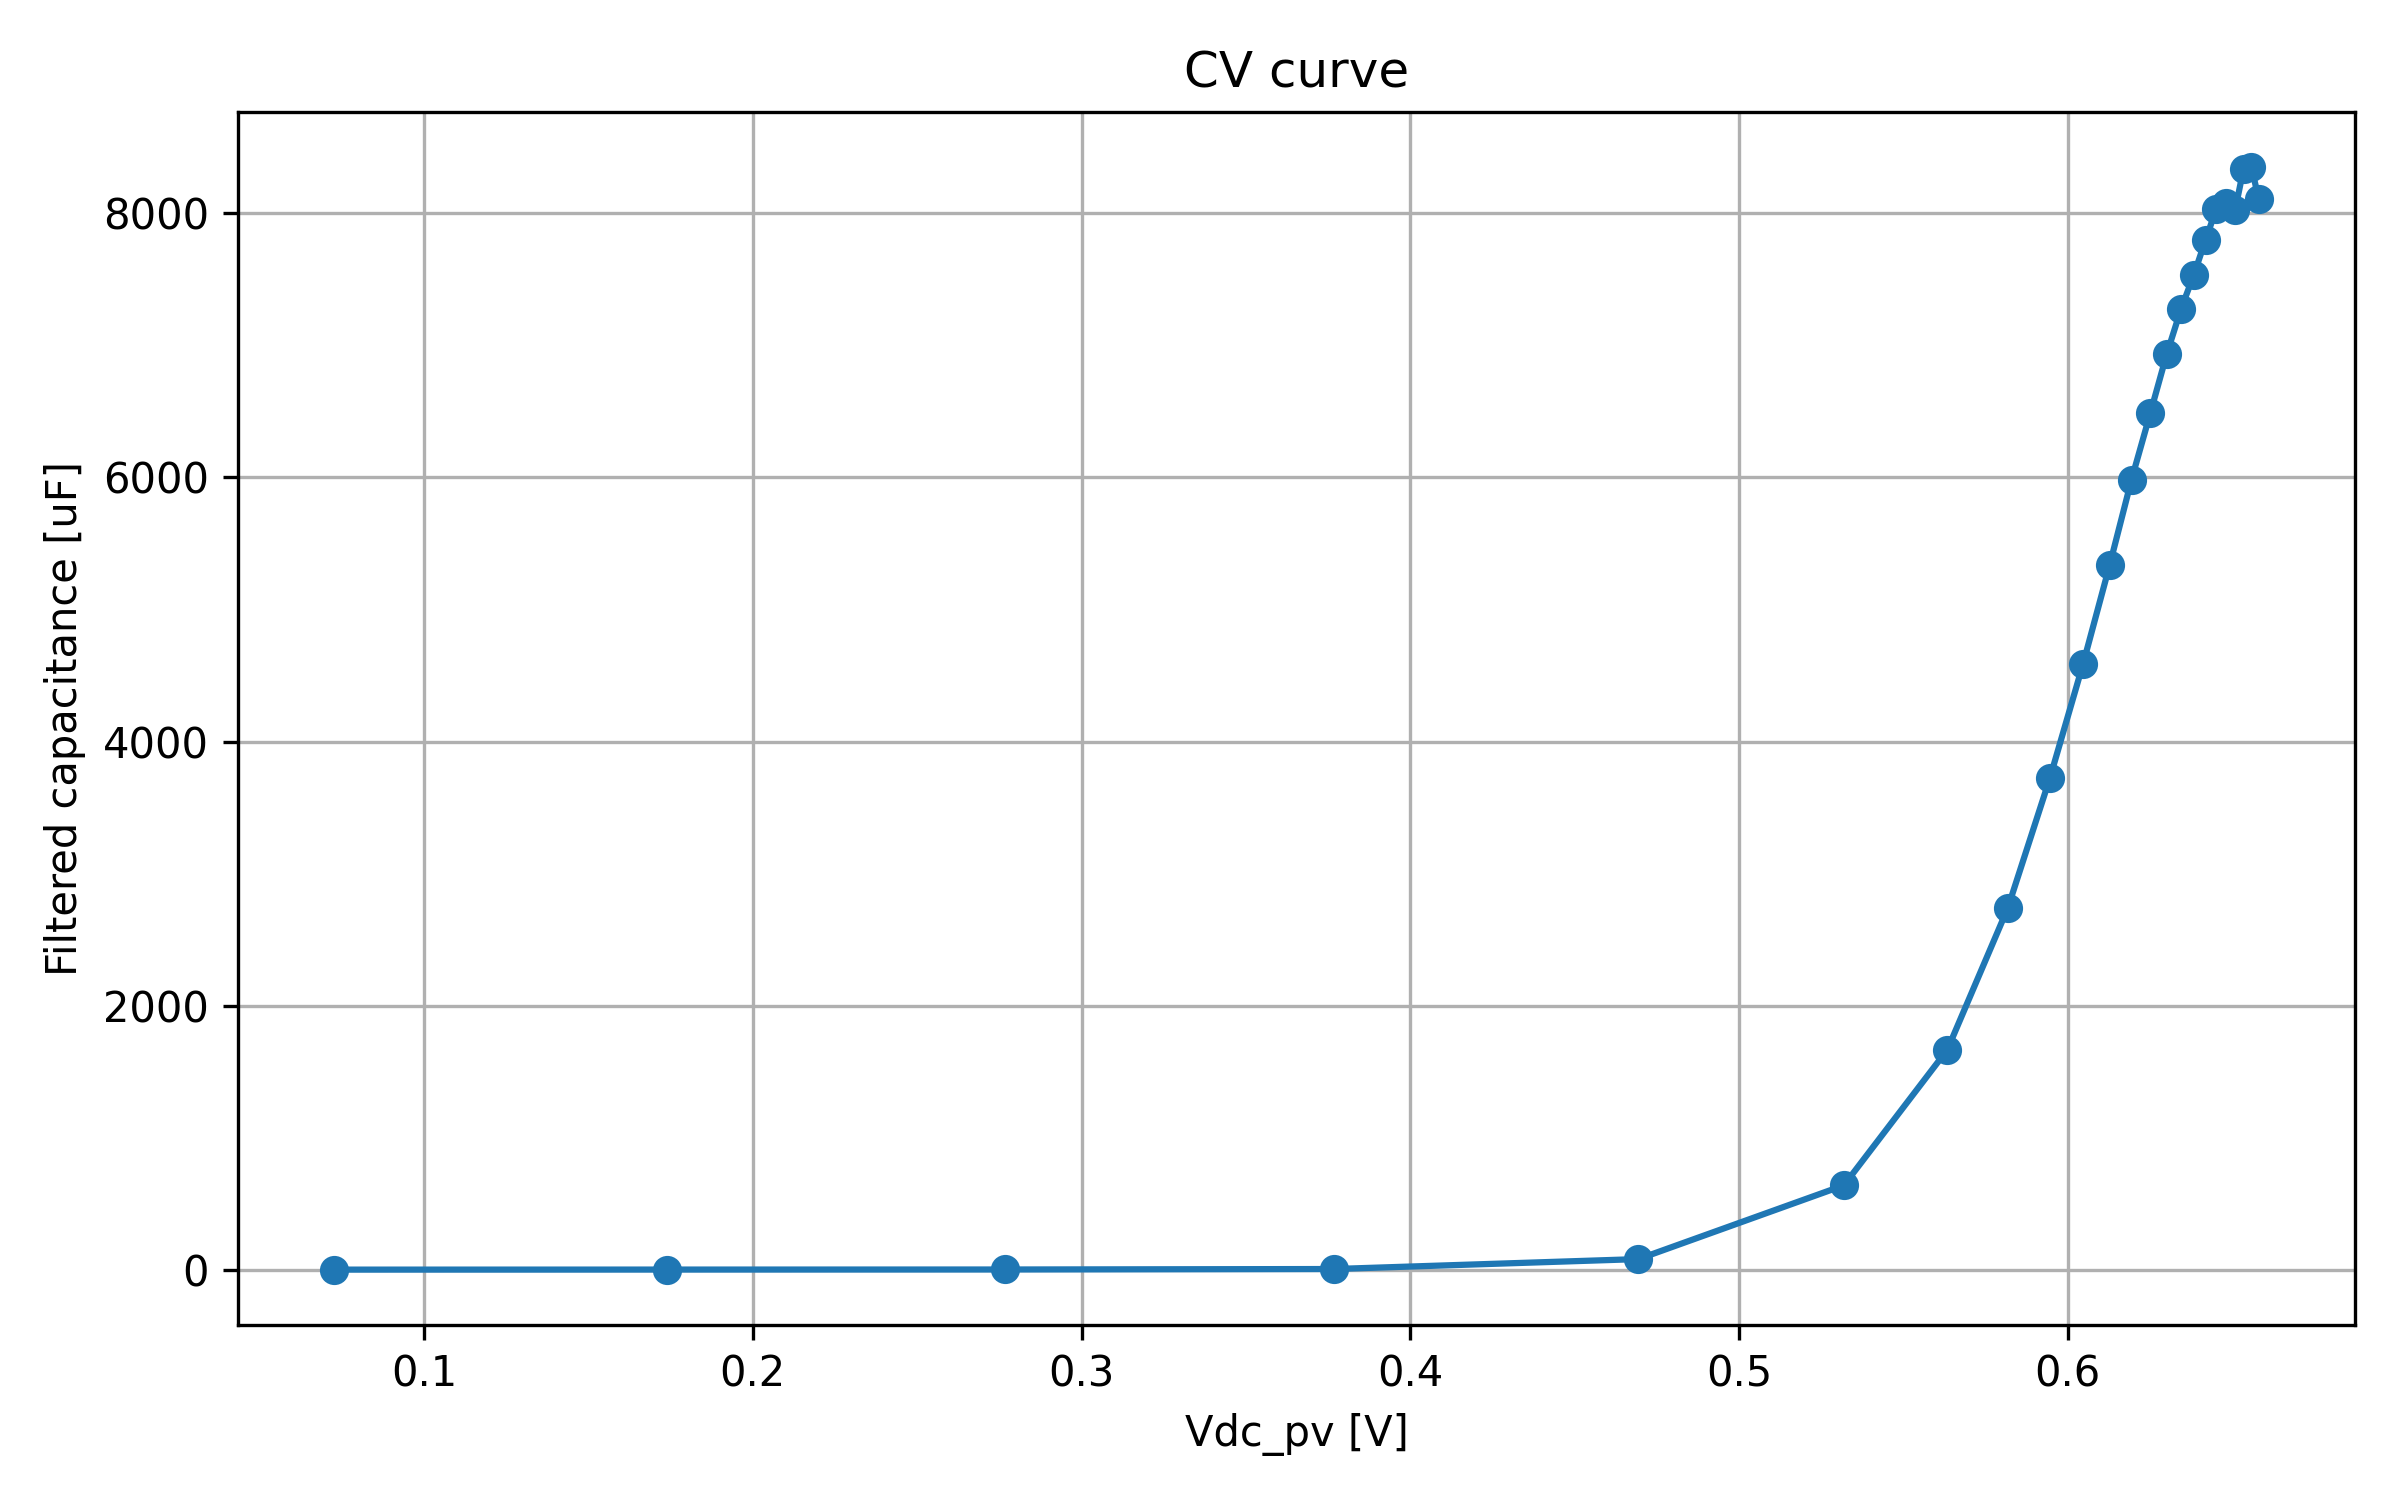

Source data for this figure (header and first rows):
timestamp, sweep_index, smu_voltage_V, Vdc_pv_median_V, Vdc_pv_mean_V, Idc_pv_median_A, frequency_points_recorded, C_final_median_F, C_final_mean_F, C_final_std_F, filter_used_points, filter_candidate_points, filter_outlier_points, filter_frequency_min_Hz, filter_frequency_max_Hz
2026-05-18T15:50:25, 1, 10.4, 0.07274, 0.07153, 1.592, 35, 3.290529914952876e-06, 3.2824471579199976e-06, 3.104305412970205e-08, 16, 33, 17, 23.91, 10000
2026-05-18T15:51:58, 2, 10.5, 0.1739, 0.1742, 1.593, 35, 3.625937967571651e-06, 3.6048744110933795e-06, 1.16285054631352e-07, 22, 32, 10, 46.76, 10000
2026-05-18T15:53:30, 3, 10.6, 0.2768, 0.2763, 1.595, 35, 4.200233744244129e-06, 4.201099690010685e-06, 2.9813911420083263e-08, 15, 32, 17, 29.9, 10000
2026-05-18T15:55:02, 4, 10.7, 0.3767, 0.3761, 1.595, 35, 7.721659450687738e-06, 7.640849422585382e-06, 3.260879183922444e-07, 26, 34, 8, 29.9, 10000
2026-05-18T15:56:35, 5, 10.8, 0.4694, 0.4688, 1.588, 35, 8.305382764110884e-05, 8.168356288327171e-05, 3.978540251922172e-06, 25, 35, 10, 15.29, 4089
2026-05-18T15:58:07, 6, 10.9, 0.5319, 0.5315, 1.551, 35, 0.0006413, 0.0006424, 5.95813520311777e-06, 17, 34, 17, 15.29, 855.1
2026-05-18T15:59:39, 7, 11.0, 0.5634, 0.5632, 1.486, 35, 0.001668, 0.001668, 8.329878426770872e-06, 15, 35, 20, 19.12, 855.1
2026-05-18T16:01:12, 8, 11.1, 0.5817, 0.5815, 1.41, 35, 0.002739, 0.002738, 8.386012832034793e-06, 13, 31, 18, 37.39, 855.1
2026-05-18T16:02:44, 9, 11.2, 0.5946, 0.5946, 1.328, 35, 0.003727, 0.003722, 3.1137305097937735e-05, 14, 31, 17, 15.29, 855.1
2026-05-18T16:04:16, 10, 11.3, 0.6046, 0.6045, 1.246, 35, 0.004584, 0.00458, 2.250752035770679e-05, 11, 29, 18, 15.29, 546.8
2026-05-18T16:05:49, 11, 11.4, 0.6128, 0.6127, 1.155, 35, 0.005339, 0.005327, 8.941362467930558e-05, 17, 30, 13, 15.29, 855.1
2026-05-18T16:07:21, 12, 11.5, 0.6194, 0.6193, 1.071, 35, 0.005984, 0.005957, 9.267754433168001e-05, 14, 31, 17, 9.778, 683.8
2026-05-18T16:08:54, 13, 11.6, 0.6251, 0.625, 0.983, 35, 0.006485, 0.006471, 4.9450288200606496e-05, 10, 28, 18, 29.9, 546.8
2026-05-18T16:10:26, 14, 11.7, 0.6301, 0.6301, 0.888, 35, 0.006934, 0.006942, 0.0001044, 11, 29, 18, 15.29, 546.8
2026-05-18T16:11:58, 15, 11.8, 0.6345, 0.6344, 0.803, 35, 0.007277, 0.007202, 0.0002611, 15, 27, 12, 15.29, 683.8
2026-05-18T16:13:30, 16, 11.9, 0.6384, 0.6384, 0.712, 35, 0.007536, 0.007471, 0.0002498, 13, 28, 15, 29.9, 683.8
2026-05-18T16:15:03, 17, 12.0, 0.6419, 0.6419, 0.622, 35, 0.007798, 0.007844, 0.0003606, 16, 26, 10, 9.778, 683.8
2026-05-18T16:16:35, 18, 12.1, 0.6451, 0.6451, 0.533, 35, 0.00803, 0.008001, 0.0004592, 15, 26, 11, 9.778, 683.8
2026-05-18T16:18:07, 19, 12.2, 0.6481, 0.6481, 0.441, 35, 0.008079, 0.008082, 0.0003571, 14, 25, 11, 15.29, 683.8
2026-05-18T16:19:40, 20, 12.3, 0.6509, 0.6509, 0.346, 35, 0.008023, 0.008024, 0.0006901, 16, 27, 11, 6.253, 855.1
2026-05-18T16:21:12, 21, 12.4, 0.6535, 0.6535, 0.256, 35, 0.008335, 0.008287, 0.0002374, 11, 27, 16, 29.9, 546.8
2026-05-18T16:22:44, 22, 12.5, 0.6559, 0.6559, 0.169, 35, 0.008349, 0.008349, 0.0002192, 11, 28, 17, 29.9, 546.8
2026-05-18T16:24:17, 23, 12.6, 0.6581, 0.6581, 0.074, 35, 0.008108, 0.007676, 0.001465, 18, 27, 9, 15.29, 1069
